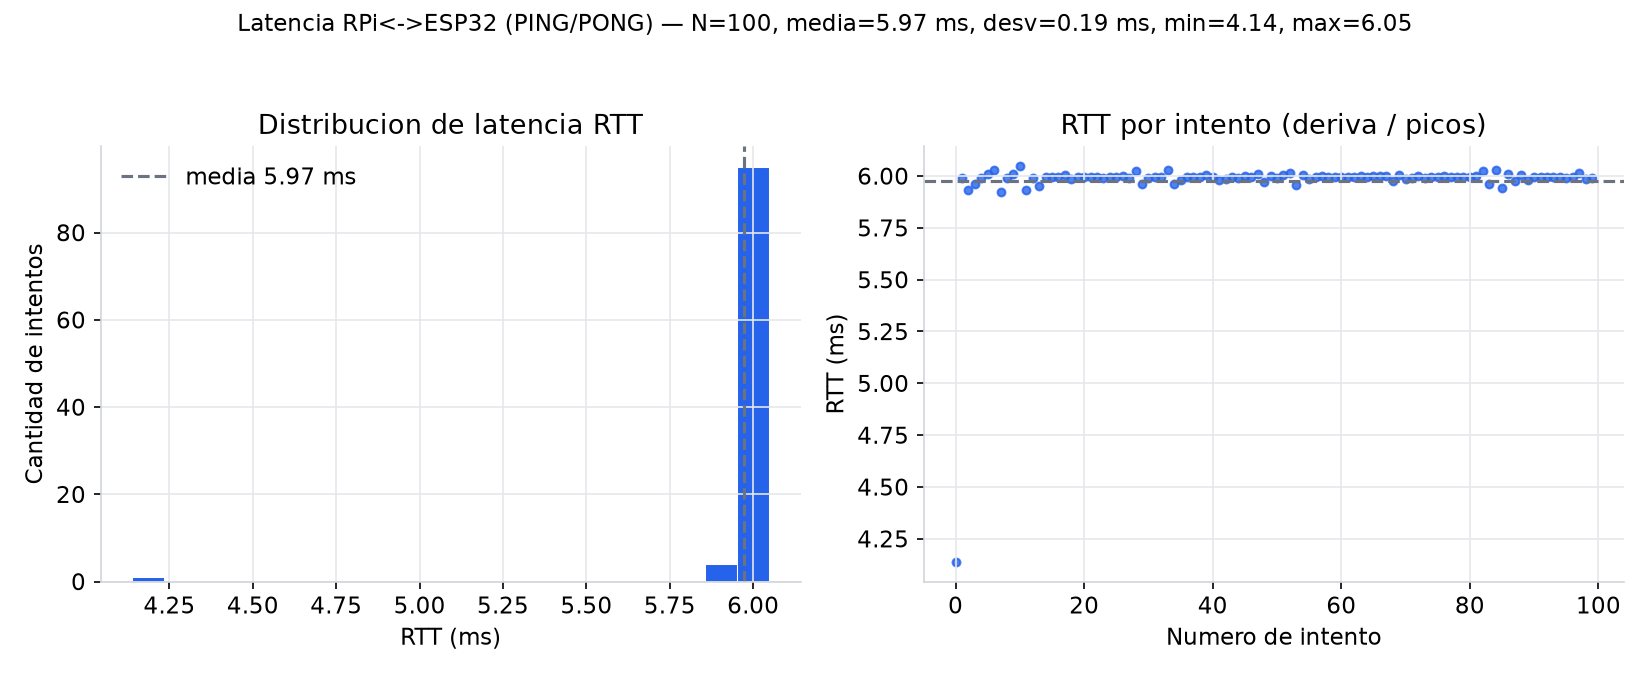

The data file committed next to this chart (first rows):
intento, rtt_ms, estado, respuesta_cruda
0, 4.139, OK, b'PONG'
1, 5.991, OK, b'PONG'
2, 5.933, OK, b'PONG'
3, 5.961, OK, b'PONG'
4, 5.992, OK, b'PONG'
5, 6.011, OK, b'PONG'
6, 6.031, OK, b'PONG'
7, 5.922, OK, b'PONG'
8, 5.989, OK, b'PONG'
9, 6.007, OK, b'PONG'
10, 6.047, OK, b'PONG'
11, 5.93, OK, b'PONG'
12, 5.992, OK, b'PONG'
13, 5.952, OK, b'PONG'
14, 5.994, OK, b'PONG'
15, 5.995, OK, b'PONG'
16, 5.994, OK, b'PONG'
17, 6.005, OK, b'PONG'
18, 5.985, OK, b'PONG'
19, 5.997, OK, b'PONG'
20, 5.996, OK, b'PONG'
21, 5.996, OK, b'PONG'
22, 5.997, OK, b'PONG'
23, 5.99, OK, b'PONG'
24, 5.994, OK, b'PONG'
25, 5.994, OK, b'PONG'
26, 6.001, OK, b'PONG'
27, 5.989, OK, b'PONG'
28, 6.025, OK, b'PONG'
29, 5.961, OK, b'PONG'
30, 5.992, OK, b'PONG'
31, 5.996, OK, b'PONG'
32, 5.997, OK, b'PONG'
33, 6.027, OK, b'PONG'
34, 5.96, OK, b'PONG'
35, 5.982, OK, b'PONG'
36, 5.993, OK, b'PONG'
37, 5.997, OK, b'PONG'
38, 5.995, OK, b'PONG'
39, 6.005, OK, b'PONG'
40, 5.995, OK, b'PONG'
41, 5.982, OK, b'PONG'
42, 5.986, OK, b'PONG'
43, 5.995, OK, b'PONG'
44, 5.991, OK, b'PONG'
45, 6.001, OK, b'PONG'
46, 5.996, OK, b'PONG'
47, 6.007, OK, b'PONG'
48, 5.973, OK, b'PONG'
49, 6.002, OK, b'PONG'
50, 5.989, OK, b'PONG'
51, 6.003, OK, b'PONG'
52, 6.013, OK, b'PONG'
53, 5.958, OK, b'PONG'
54, 6.003, OK, b'PONG'
55, 5.987, OK, b'PONG'
56, 5.993, OK, b'PONG'
57, 5.998, OK, b'PONG'
58, 5.994, OK, b'PONG'
59, 5.995, OK, b'PONG'
... 40 more rows
